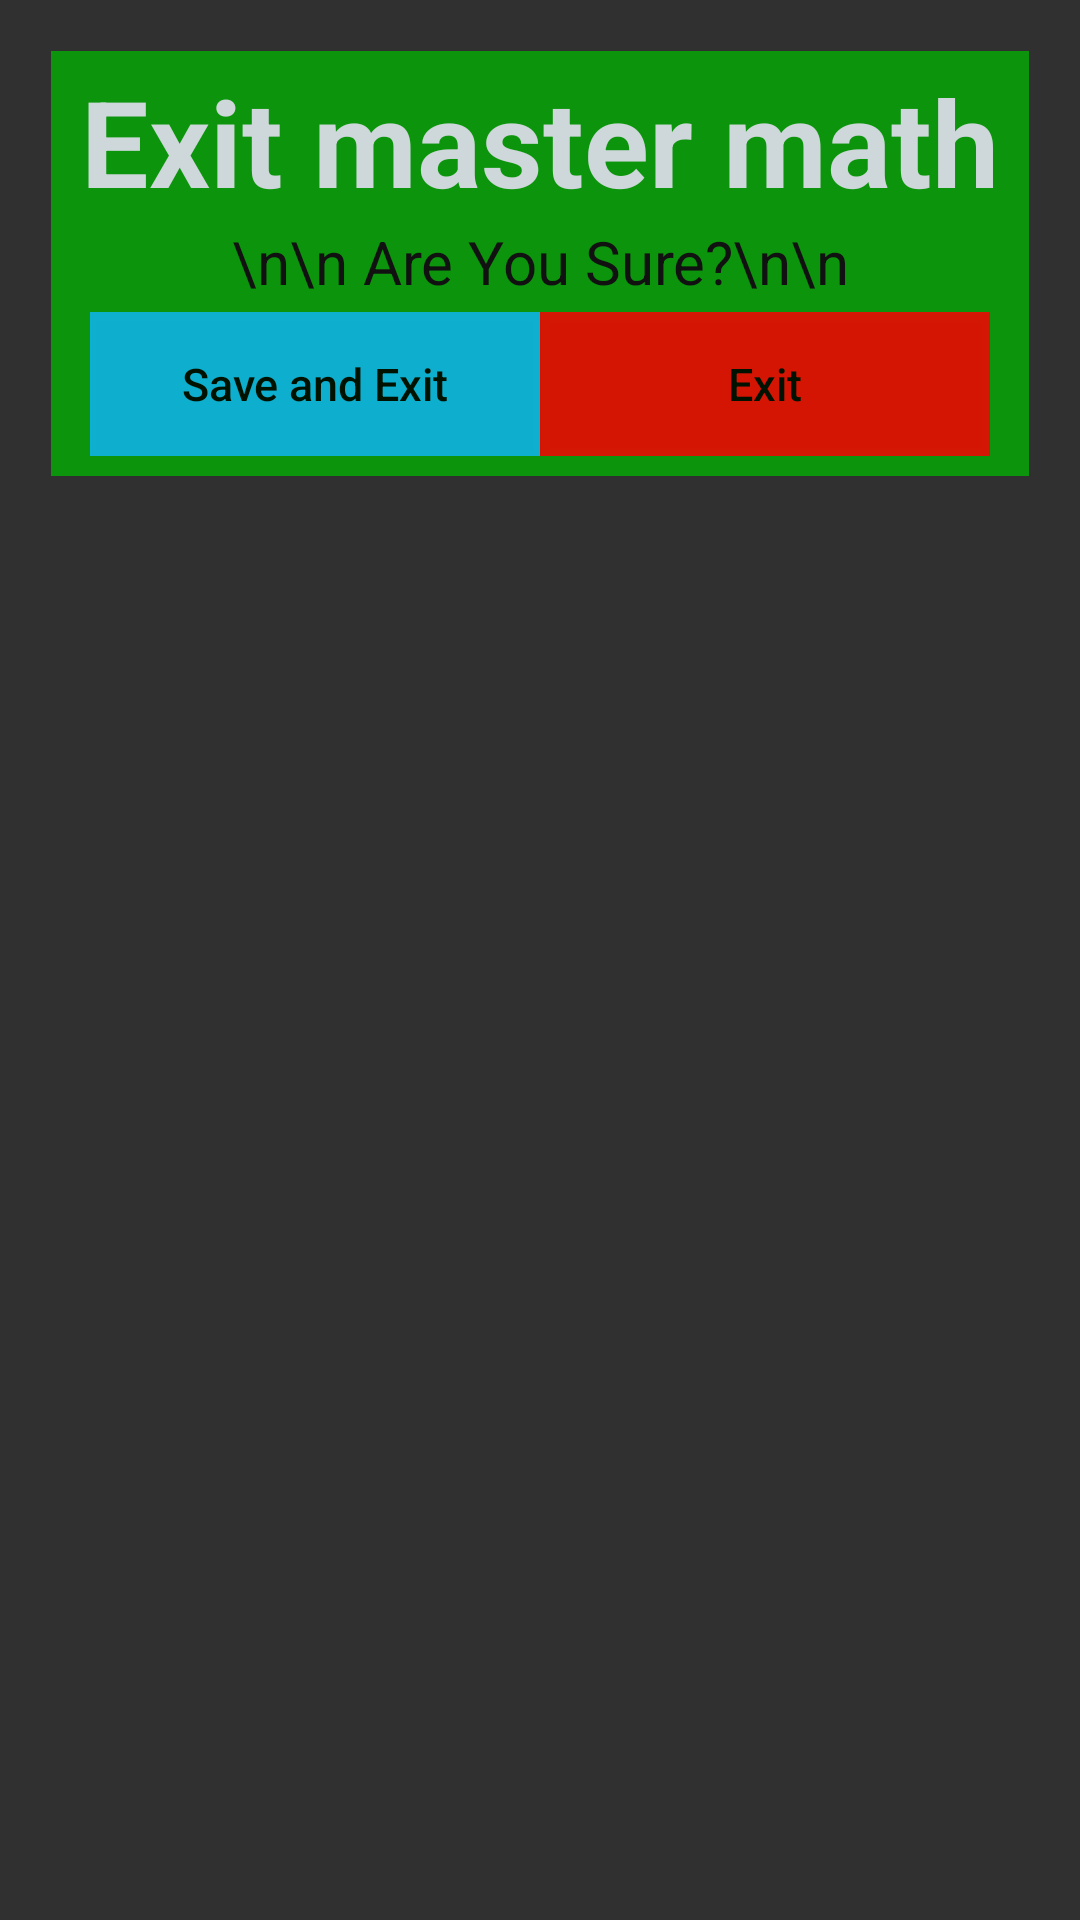

Layout XML and referenced resources for this Android screen:
<!-- AndroidManifest.xml: application theme Theme.AppCompat.NoActionBar -->
<!-- res/layout/exit_game.xml -->
<?xml version="1.0" encoding="utf-8"?>
<RelativeLayout xmlns:android="http://schemas.android.com/apk/res/android"
    xmlns:app="http://schemas.android.com/apk/res-auto"
    xmlns:tools="http://schemas.android.com/tools"
    android:id="@+id/activity_start_menu"
    android:layout_width="match_parent"
    android:layout_height="match_parent"
    android:background="@drawable/math"
    android:paddingBottom="@dimen/vertical_act_margin"
    android:paddingLeft="@dimen/horizontal_act_margin"
    android:paddingRight="@dimen/horizontal_act_margin"
    android:paddingTop="@dimen/vertical_act_margin"
    tools:context="com.emperia.isurup.mastermath.MathGame">

    <LinearLayout xmlns:android="http://schemas.android.com/apk/res/android"
        android:layout_width="match_parent"
        android:layout_height="wrap_content"
        android:background="#0C950C"
        android:orientation="vertical"
        android:padding="10px"
        android:layout_gravity="center"
        android:weightSum="1">

        <TextView
            android:id="@+id/textView6"
            android:layout_width="match_parent"
            android:layout_height="wrap_content"
            android:text="@string/exitMsg"
            android:textAlignment="center"
            android:textColor="#CED7DA"
            android:textSize="40dp"
            android:textStyle="bold" />

        <TextView
            android:id="@+id/textView7"
            android:layout_width="match_parent"
            android:layout_height="wrap_content"
            android:layout_weight="0.07"
            android:text="\n\n Are You Sure?\n\n"
            android:textAlignment="center"
            android:textColor="#111111"
            android:textSize="20dp" />

        <LinearLayout
            android:layout_width="wrap_content"
            android:layout_height="wrap_content"
            android:orientation="horizontal"
            android:layout_gravity="center"
            android:padding="10px">


            <Space
                android:layout_width="wrap_content"
                android:layout_height="wrap_content" />

            <Button
                android:id="@+id/save"
                android:layout_width="150dp"
                android:layout_height="wrap_content"
                android:background="#0FB8F3"
                android:textColor="#000000"
                android:alpha="0.85"
                android:text="Save and Exit"
                android:textAllCaps="false"
                android:textSize="15dp" />

            <Button
                android:id="@+id/directexit"
                android:layout_width="150dp"
                android:layout_height="wrap_content"
                android:background="#F90404"
                android:textColor="#000000"
                android:alpha="0.85"
                android:text="Exit"
                android:textAllCaps="false"
                android:textSize="15dp" />

        </LinearLayout>

    </LinearLayout>

</RelativeLayout>
<!-- resources referenced by this layout -->
<resources>
  <dimen name="horizontal_act_margin">17dp</dimen>
  <dimen name="vertical_act_margin">17dp</dimen>
  <string name="exitMsg">Exit master math</string>
</resources>
